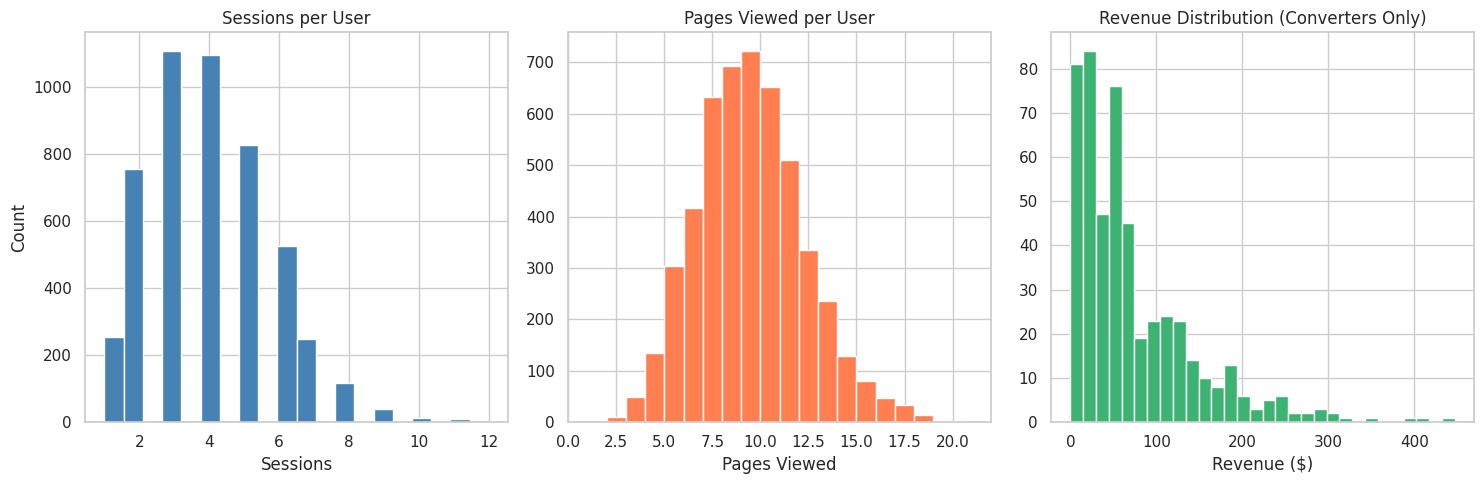
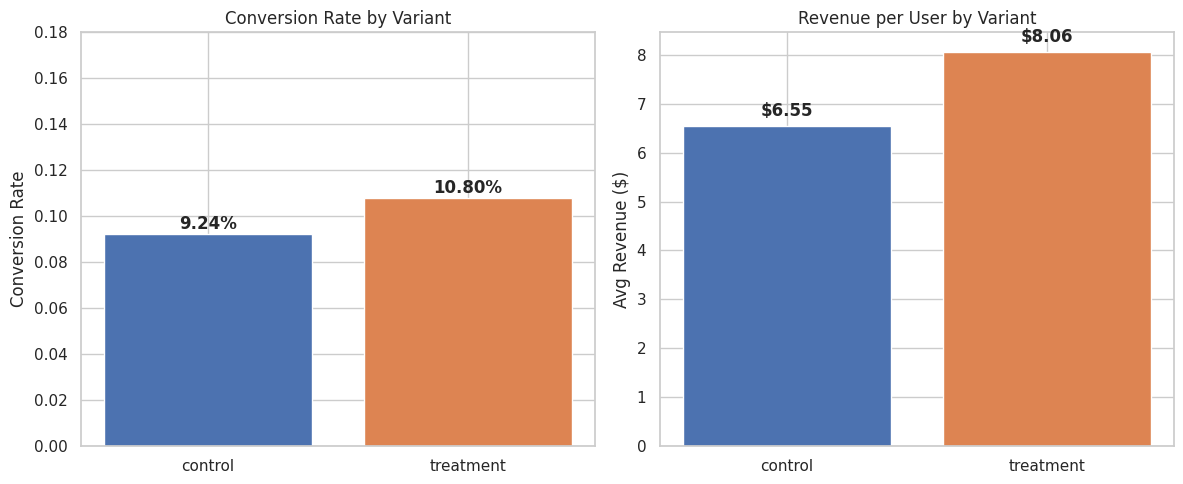
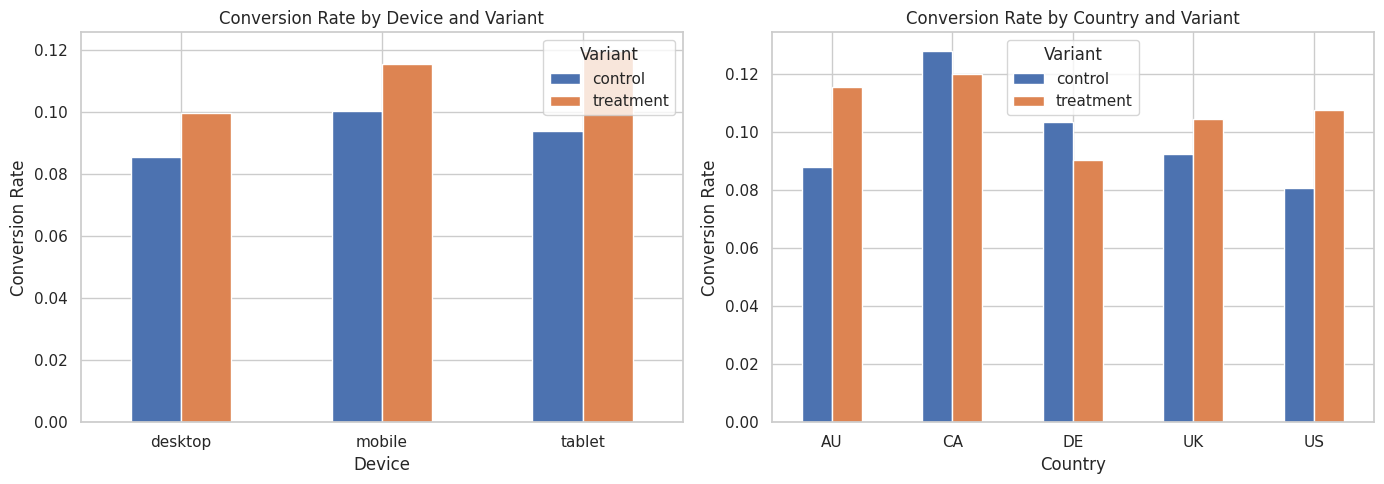
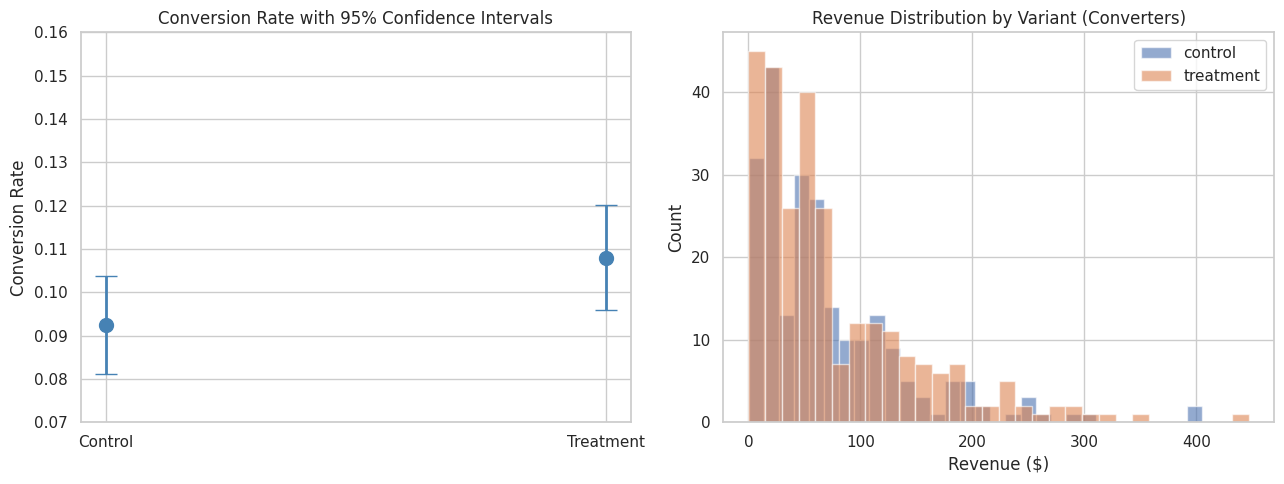

The script that saved these images, in order:
import numpy as np
import pandas as pd
import matplotlib.pyplot as plt
import seaborn as sns
from scipy import stats
from scipy.stats import chi2_contingency, norm
import warnings
warnings.filterwarnings('ignore')

sns.set_theme(style='whitegrid', palette='muted')
print('All imports successful.')

SEED = 42
N_USERS = 5000
N_PER_GROUP = N_USERS // 2
CONTROL_CVR = 0.10
TREATMENT_CVR = 0.12
ALPHA = 0.05  # significance level
AVG_ORDER_VALUE = 75.0
print(f'Experiment config: {N_PER_GROUP} users per group, control CVR={CONTROL_CVR}, treatment CVR={TREATMENT_CVR}')

np.random.seed(SEED)

variants = ['control'] * N_PER_GROUP + ['treatment'] * N_PER_GROUP
devices = np.random.choice(['desktop', 'mobile', 'tablet'], size=N_USERS, p=[0.50, 0.40, 0.10])
countries = np.random.choice(['US', 'UK', 'CA', 'AU', 'DE'], size=N_USERS, p=[0.45, 0.20, 0.15, 0.10, 0.10])
sessions = np.random.poisson(lam=3, size=N_USERS) + 1
pages_viewed = np.random.poisson(lam=8, size=N_USERS) + 1

converted_control = np.random.binomial(1, CONTROL_CVR, N_PER_GROUP)
converted_treatment = np.random.binomial(1, TREATMENT_CVR, N_PER_GROUP)
converted = np.concatenate([converted_control, converted_treatment])

revenue = np.where(
    converted == 1,
    np.random.exponential(scale=AVG_ORDER_VALUE, size=N_USERS),
    0.0
)

df = pd.DataFrame({
    'user_id': range(1, N_USERS + 1),
    'variant': variants,
    'device': devices,
    'country': countries,
    'sessions': sessions,
    'pages_viewed': pages_viewed,
    'converted': converted,
    'revenue': revenue.round(2)
})

print(f'Dataset shape: {df.shape}')
df.head()

print('=== Group Sizes ===')
print(df['variant'].value_counts())

print('\n=== Missing Values ===')
print(df.isnull().sum())

print('\n=== Converted Values ===')
print(df['converted'].value_counts())

print('\n=== Revenue Range ===')
print(f'Min: {df["revenue"].min():.2f}, Max: {df["revenue"].max():.2f}')

print('\n=== Negative Revenue Check ===')
print(f'Negative revenue rows: {(df["revenue"] < 0).sum()}')

print('\n=== Device Balance ===')
print(df.groupby('variant')['device'].value_counts(normalize=True).unstack().round(3))

# Clamp sessions and pages_viewed to positive values
df['sessions'] = df['sessions'].clip(lower=1)
df['pages_viewed'] = df['pages_viewed'].clip(lower=1)

# Remove any rows where converted=1 but revenue=0 (logical inconsistency)
bad_rows = (df['converted'] == 1) & (df['revenue'] == 0)
print(f'Rows with converted=1 but revenue=0: {bad_rows.sum()}')

print(f'Final dataset shape: {df.shape}')
print(df.dtypes)

summary = df.groupby('variant').agg(
    n_users=('user_id', 'count'),
    conversions=('converted', 'sum'),
    conversion_rate=('converted', 'mean'),
    total_revenue=('revenue', 'sum'),
    revenue_per_user=('revenue', 'mean'),
    avg_sessions=('sessions', 'mean'),
    avg_pages=('pages_viewed', 'mean')
).round(4)

print('=== Summary by Variant ===')
print(summary)

fig, axes = plt.subplots(1, 3, figsize=(15, 5))

axes[0].hist(df['sessions'], bins=20, color='steelblue', edgecolor='white')
axes[0].set_title('Sessions per User')
axes[0].set_xlabel('Sessions')
axes[0].set_ylabel('Count')

axes[1].hist(df['pages_viewed'], bins=20, color='coral', edgecolor='white')
axes[1].set_title('Pages Viewed per User')
axes[1].set_xlabel('Pages Viewed')

revenue_nonzero = df[df['revenue'] > 0]['revenue']
axes[2].hist(revenue_nonzero, bins=30, color='mediumseagreen', edgecolor='white')
axes[2].set_title('Revenue Distribution (Converters Only)')
axes[2].set_xlabel('Revenue ($)')

plt.tight_layout()
plt.show()

cvr_by_variant = df.groupby('variant')['converted'].mean().reset_index()
cvr_by_variant.columns = ['variant', 'conversion_rate']

fig, axes = plt.subplots(1, 2, figsize=(12, 5))

colors = ['#4C72B0', '#DD8452']
axes[0].bar(cvr_by_variant['variant'], cvr_by_variant['conversion_rate'], color=colors)
axes[0].set_title('Conversion Rate by Variant')
axes[0].set_ylabel('Conversion Rate')
axes[0].set_ylim(0, 0.18)
for i, row in cvr_by_variant.iterrows():
    axes[0].text(i, row['conversion_rate'] + 0.002, f"{row['conversion_rate']:.2%}", ha='center', fontweight='bold')

rpu = df.groupby('variant')['revenue'].mean().reset_index()
axes[1].bar(rpu['variant'], rpu['revenue'], color=colors)
axes[1].set_title('Revenue per User by Variant')
axes[1].set_ylabel('Avg Revenue ($)')
for i, row in rpu.iterrows():
    axes[1].text(i, row['revenue'] + 0.2, f"${row['revenue']:.2f}", ha='center', fontweight='bold')

plt.tight_layout()
plt.show()

device_cvr = df.groupby(['variant', 'device'])['converted'].mean().unstack('variant').round(4)
print('=== Conversion Rate by Device ===')
print(device_cvr)

country_cvr = df.groupby(['variant', 'country'])['converted'].mean().unstack('variant').round(4)
print('\n=== Conversion Rate by Country ===')
print(country_cvr)

fig, axes = plt.subplots(1, 2, figsize=(14, 5))

device_cvr.plot(kind='bar', ax=axes[0], color=colors)
axes[0].set_title('Conversion Rate by Device and Variant')
axes[0].set_ylabel('Conversion Rate')
axes[0].set_xlabel('Device')
axes[0].tick_params(axis='x', rotation=0)
axes[0].legend(title='Variant')

country_cvr.plot(kind='bar', ax=axes[1], color=colors)
axes[1].set_title('Conversion Rate by Country and Variant')
axes[1].set_ylabel('Conversion Rate')
axes[1].set_xlabel('Country')
axes[1].tick_params(axis='x', rotation=0)
axes[1].legend(title='Variant')

plt.tight_layout()
plt.show()

# Chi-square test
contingency = pd.crosstab(df['variant'], df['converted'])
print('Contingency Table:')
print(contingency)

chi2, p_value, dof, expected = chi2_contingency(contingency)
print(f'\nChi-square statistic: {chi2:.4f}')
print(f'P-value: {p_value:.4f}')
print(f'Degrees of freedom: {dof}')
print(f'\nResult: {"Reject H0 — statistically significant" if p_value < ALPHA else "Fail to reject H0"} (alpha={ALPHA})')

def proportion_ci(successes, n, confidence=0.95):
    p = successes / n
    z = norm.ppf((1 + confidence) / 2)
    margin = z * np.sqrt(p * (1 - p) / n)
    return p, p - margin, p + margin

ctrl = df[df['variant'] == 'control']
treat = df[df['variant'] == 'treatment']

p_ctrl, lo_ctrl, hi_ctrl = proportion_ci(ctrl['converted'].sum(), len(ctrl))
p_treat, lo_treat, hi_treat = proportion_ci(treat['converted'].sum(), len(treat))

print(f'Control CVR:   {p_ctrl:.4f}  95% CI: [{lo_ctrl:.4f}, {hi_ctrl:.4f}]')
print(f'Treatment CVR: {p_treat:.4f}  95% CI: [{lo_treat:.4f}, {hi_treat:.4f}]')

relative_lift = (p_treat - p_ctrl) / p_ctrl * 100
print(f'\nRelative lift: {relative_lift:.1f}%')

fig, axes = plt.subplots(1, 2, figsize=(13, 5))

# Confidence interval plot
labels = ['Control', 'Treatment']
means = [p_ctrl, p_treat]
errors = [(p_ctrl - lo_ctrl), (p_treat - lo_treat)]
axes[0].errorbar(labels, means, yerr=errors, fmt='o', markersize=10, capsize=8, color='steelblue', linewidth=2)
axes[0].set_title('Conversion Rate with 95% Confidence Intervals')
axes[0].set_ylabel('Conversion Rate')
axes[0].set_ylim(0.07, 0.16)

# Revenue distribution by variant
for i, (variant, color) in enumerate(zip(['control', 'treatment'], colors)):
    rev = df[(df['variant'] == variant) & (df['revenue'] > 0)]['revenue']
    axes[1].hist(rev, bins=30, alpha=0.6, label=variant, color=color)
axes[1].set_title('Revenue Distribution by Variant (Converters)')
axes[1].set_xlabel('Revenue ($)')
axes[1].set_ylabel('Count')
axes[1].legend()

plt.tight_layout()
plt.show()

print('=== KEY FINDINGS ===')
print(f'1. Control conversion rate:   {p_ctrl:.2%}')
print(f'2. Treatment conversion rate: {p_treat:.2%}')
print(f'3. Absolute lift:             {(p_treat - p_ctrl):.2%}')
print(f'4. Relative lift:             {relative_lift:.1f}%')
print(f'5. Chi-square p-value:        {p_value:.4f} ({"significant" if p_value < ALPHA else "not significant"})')
print(f'6. Revenue per user - control:   ${ctrl["revenue"].mean():.2f}')
print(f'7. Revenue per user - treatment: ${treat["revenue"].mean():.2f}')
print(f'8. Revenue lift per user: ${treat["revenue"].mean() - ctrl["revenue"].mean():.2f}')
